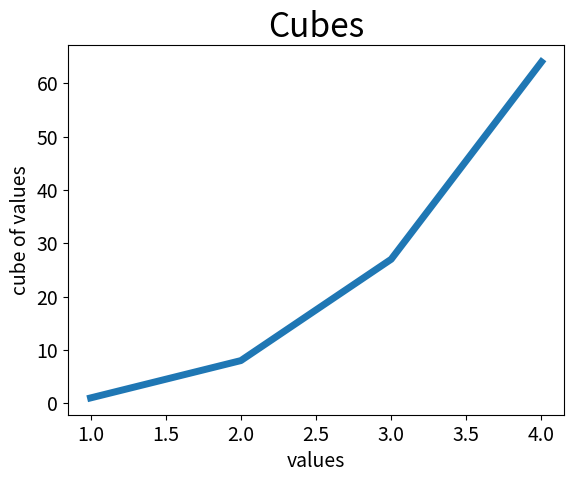

The script that saved this image:
import matplotlib.pyplot as plt

x_values=list(range(1,5))
y_values=[x**3 for x in x_values]
plt.plot(x_values,y_values,linewidth=5)

#set chart title and axis titles
plt.title('Cubes',fontsize=24)
plt.xlabel('values',fontsize=14)
plt.ylabel('cube of values',fontsize=14)

#edit tick parameters
plt.tick_params(axis='both',labelsize=14)
plt.show()